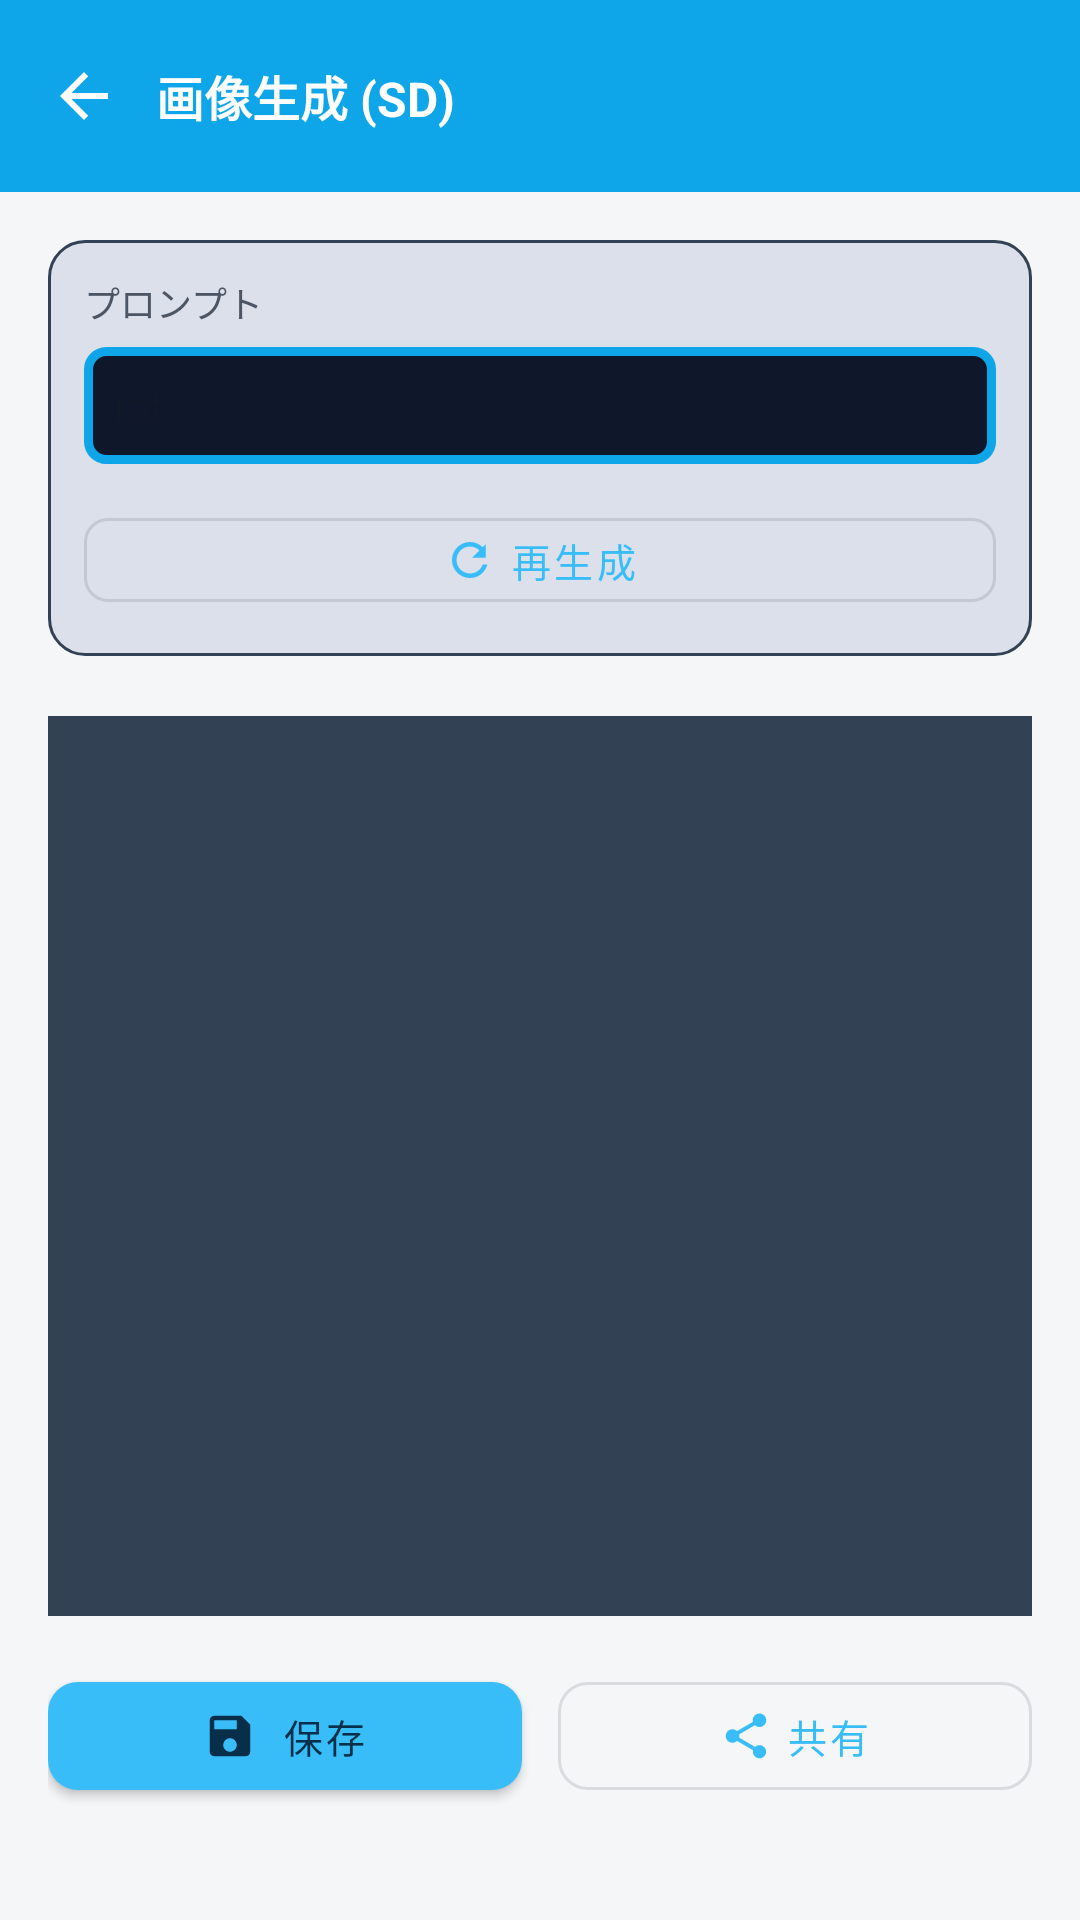

This screen was rendered from an Android layout file. Write that file and the resources it references.
<!-- AndroidManifest.xml: application theme Theme.Nezumiai -->
<!-- res/layout/fragment_image_generation_result.xml -->
<?xml version="1.0" encoding="utf-8"?>

<FrameLayout xmlns:android="http://schemas.android.com/apk/res/android"
    xmlns:app="http://schemas.android.com/apk/res-auto"
    xmlns:tools="http://schemas.android.com/tools" android:layout_width="match_parent" android:layout_height="match_parent" tools:context=".presentation.ui.fragment.ImageGenerationResultFragment">

    
    <LinearLayout android:id="@+id/header" android:layout_width="match_parent" android:layout_height="?attr/actionBarSize" android:background="@color/accent_blue" android:orientation="horizontal" android:gravity="center_vertical" android:paddingStart="16dp" android:paddingEnd="16dp">

        <ImageButton android:id="@+id/back_button" android:layout_width="24dp" android:layout_height="24dp" android:background="?attr/selectableItemBackgroundBorderless" android:src="@drawable/ic_arrow_back_24" android:contentDescription="戻る" android:scaleType="centerInside" android:layout_marginEnd="12dp" />

        <TextView android:layout_width="wrap_content" android:layout_height="wrap_content" android:text="画像生成 (SD)" android:textColor="@android:color/white" android:textStyle="bold" android:textSize="16sp" />
    </LinearLayout>

    
    <ScrollView android:layout_width="match_parent" android:layout_height="match_parent" android:layout_marginTop="?attr/actionBarSize">

        <LinearLayout android:layout_width="match_parent" android:layout_height="wrap_content" android:orientation="vertical" android:padding="16dp">

            
            <LinearLayout android:layout_width="match_parent" android:layout_height="wrap_content" android:orientation="vertical" android:background="@drawable/bg_config_panel" android:padding="12dp" android:layout_marginBottom="20dp">

                <TextView android:layout_width="match_parent" android:layout_height="wrap_content" android:text="プロンプト" android:textColor="@color/text_secondary" android:textSize="12sp" android:layout_marginBottom="6dp" />

                <LinearLayout android:layout_width="match_parent" android:layout_height="wrap_content" android:background="@drawable/bg_prompt_view" android:orientation="vertical" android:padding="10dp" android:layout_marginBottom="12dp">

                    <TextView android:id="@+id/prompt_text" android:layout_width="match_parent" android:layout_height="wrap_content" android:text="rat" android:textColor="@color/text_primary" android:textSize="14sp" />
                </LinearLayout>

                <com.google.android.material.button.MaterialButton android:id="@+id/retry_button" android:layout_width="match_parent" android:layout_height="40dp" android:text="再生成" android:textSize="13sp" style="@style/Widget.MaterialComponents.Button.OutlinedButton" app:icon="@drawable/ic_refresh_24" app:iconGravity="textStart" app:cornerRadius="8dp" />
            </LinearLayout>

            
            <ImageView android:id="@+id/result_image" android:layout_width="match_parent" android:layout_height="0dp" android:layout_weight="1" android:minHeight="300dp" android:maxHeight="500dp" android:background="@color/input_border" android:scaleType="centerCrop" android:contentDescription="生成された画像" android:layout_marginBottom="16dp" />

            
            <LinearLayout android:layout_width="match_parent" android:layout_height="wrap_content" android:orientation="horizontal" android:spacing="12dp" android:layout_marginBottom="20dp">

                <com.google.android.material.button.MaterialButton android:id="@+id/save_button" android:layout_width="0dp" android:layout_height="48dp" android:layout_weight="1" android:text="保存" android:textSize="13sp" style="@style/Widget.MaterialComponents.Button" app:icon="@drawable/ic_save_24" app:iconGravity="textStart" app:cornerRadius="10dp" android:layout_marginEnd="6dp" />

                <com.google.android.material.button.MaterialButton android:id="@+id/share_button" android:layout_width="0dp" android:layout_height="48dp" android:layout_weight="1" android:text="共有" android:textSize="13sp" style="@style/Widget.MaterialComponents.Button.OutlinedButton" app:icon="@drawable/ic_share_24" app:iconGravity="textStart" app:cornerRadius="10dp" android:layout_marginStart="6dp" />
            </LinearLayout>

        </LinearLayout>
    </ScrollView>

</FrameLayout>
<!-- resources referenced by this layout -->
<resources>
  <color name="accent_blue">#0ea5e9</color>
  <color name="input_border">#334155</color>
  <color name="text_primary">#111827</color>
  <color name="text_secondary">#4B5563</color>
  <!-- drawable bg_config_panel (drawable) -->
  <?xml version="1.0" encoding="utf-8"?>
  
  <shape xmlns:android="http://schemas.android.com/apk/res/android">
      <solid android:color="#1e293b80" />
      <stroke android:color="@color/input_border" android:width="1dp" />
      <corners android:radius="12dp" />
  </shape>
  <!-- drawable bg_prompt_view (drawable) -->
  <?xml version="1.0" encoding="utf-8"?>
  
  <shape xmlns:android="http://schemas.android.com/apk/res/android">
      <solid android:color="@color/bg_dark" />
      <stroke android:color="@color/accent_blue" android:width="3dp" />
      <corners android:radius="6dp" />
  </shape>
  <!-- drawable ic_arrow_back_24 (drawable) -->
  <?xml version="1.0" encoding="utf-8"?>
  
  <vector xmlns:android="http://schemas.android.com/apk/res/android" android:width="24dp" android:height="24dp" android:viewportWidth="24" android:viewportHeight="24">
      <path android:fillColor="@android:color/white" android:pathData="M20,11H7.83l5.59,-5.59L12,4l-8,8 8,8 1.41,-1.41L7.83,13H20v-2z" />
  </vector>
  <!-- drawable ic_refresh_24 (drawable) -->
  <?xml version="1.0" encoding="utf-8"?>
  
  <vector xmlns:android="http://schemas.android.com/apk/res/android" android:width="24dp" android:height="24dp" android:viewportWidth="24" android:viewportHeight="24">
      <path android:fillColor="@android:color/white" android:pathData="M17.65,6.35C16.2,4.9 14.21,4 12,4c-4.42,0 -8,3.58 -8,8s3.58,8 8,8c3.73,0 6.84,-2.55 7.73,-6h-2.08c-0.82,2.33 -3.04,4 -5.65,4 -3.31,0 -6,-2.69 -6,-6s2.69,-6 6,-6c1.66,0 3.14,0.69 4.22,1.78L13,11h6V5L17.65,6.35z" />
  </vector>
  <!-- drawable ic_save_24 (drawable) -->
  <?xml version="1.0" encoding="utf-8"?>
  
  <vector xmlns:android="http://schemas.android.com/apk/res/android" android:width="24dp" android:height="24dp" android:viewportWidth="24" android:viewportHeight="24">
      <path android:fillColor="@android:color/white" android:pathData="M17,3H5c-1.11,0 -2,0.9 -2,2v14c0,1.1 0.89,2 2,2h14c1.1,0 2,-0.9 2,-2V7L17,3zM12,19c-1.66,0 -3,-1.34 -3,-3s1.34,-3 3,-3 3,1.34 3,3 -1.34,3 -3,3zM15,9H5V5h10V9z" />
  </vector>
  <!-- drawable ic_share_24 (drawable) -->
  <?xml version="1.0" encoding="utf-8"?>
  
  <vector xmlns:android="http://schemas.android.com/apk/res/android" android:width="24dp" android:height="24dp" android:viewportWidth="24" android:viewportHeight="24">
      <path android:fillColor="@android:color/white" android:pathData="M18,16.08c-0.76,0 -1.44,0.3 -1.96,0.77L8.91,12.7c0.05,-0.23 0.09,-0.46 0.09,-0.7s-0.04,-0.47 -0.09,-0.7l7.05,-4.11c0.54,0.5 1.25,0.81 2.04,0.81 1.66,0 3,-1.34 3,-3s-1.34,-3 -3,-3 -3,1.34 -3,3c0,0.24 0.04,0.47 0.09,0.7L8.04,9.81C7.5,9.31 6.79,9 6,9 4.34,9 3,10.34 3,12s1.34,3 3,3c0.79,0 1.5,-0.31 2.04,-0.81l7.12,4.16c-0.05,0.21 -0.08,0.43 -0.08,0.65 0,1.61 1.31,2.92 2.92,2.92 1.61,0 2.92,-1.31 2.92,-2.92s-1.31,-2.92 -2.92,-2.92z" />
  </vector>
  <style name="Theme.Nezumiai" parent="Base.Theme.Nezumiai" />
  <color name="bg_dark">#0f172a</color>
  <color name="nezumi_primary">#38BDF8</color>
  <color name="nezumi_on_primary">#082F49</color>
  <color name="nezumi_primary_container">#E6F7FF</color>
  <color name="nezumi_on_primary_container">#0C4A6E</color>
  <color name="surface_card">#FFFFFFFF</color>
  <style name="Widget.Nezumiai.Button" parent="Widget.Material3.Button">
          <item name="backgroundTint">@color/nezumi_primary</item>
          <item name="android:textColor">@color/nezumi_on_primary</item>
      </style>
  <color name="bg_chat">#F5F6F8</color>
</resources>
